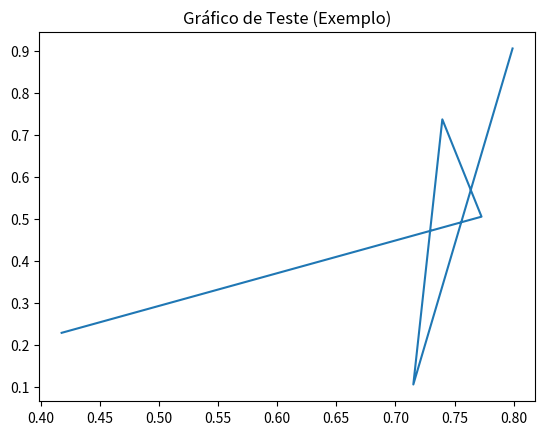

Write the Python code that produced this figure.
import matplotlib.pyplot as plt
import pandas as pd
import os

def limpar_tela():
    os.system('cls' if os.name == 'nt' else 'clear')

def salvar_grafico(figura, nome_arquivo='grafico_padrao.png', diretorio_saida= 'saida/graficos'):
    if figura is None:
        print('Erro: Não há gráfico válido para salvar.')
        return
    
    os.makedirs(diretorio_saida, exist_ok=True) # Garanter que o diretório exista
    caminho_completo= os.path.join(diretorio_saida, nome_arquivo)
    try:
        figura.savefig(caminho_completo, bbox_inches='tight')
        print(f'Gráfico salvo com sucesso em {caminho_completo}')
    except Exception as e:
        print(f'Erro ao salvar o gráfico "{nome_arquivo}": {e}')
    finally:
        plt.close(figura) # Fecha a figura para liberar memória

def salvar_df_csv(dados_ou_serie, nome_arquivo='dados_padrao.csv', diretorio_saida= 'saida/dados_csv'):

    if dados_ou_serie is None:
        print('Erro: Não há dados váliddos para salvar em CSV.')
        return
    
    os.makedirs(diretorio_saida, exist_ok=True)
    caminho_completo= os.path.join(diretorio_saida, nome_arquivo)
    try:
        # Se for uma Series, converte para DataFrame para salvar com nome da coluna
        if isinstance(dados_ou_serie, pd.Series):
            df_salvar= dados_ou_serie.reset_index()
            # Tenta usar o nome da Série como nome da coluna de valor, ou 'Valor'
            if dados_ou_serie.name:
                df_salvar.rename(columns={dados_ou_serie.name: 'Valor'}, inplace= True)
            else: 
                df_salvar.columns= ['Indice', 'Valor'] # Nome padrão se a série não tiver nome
        else:
            df_salvar = dados_ou_serie

        df_salvar.to_csv(caminho_completo, index=False, encoding='utf-8')
        print(f'Dados salvos com sucesso em: {caminho_completo}')
    except Exception as e:
        print(f'Erro ao salvar o arquivo CSV "{nome_arquivo}": {e}')

def exibir_grafico(figura):
    if figura:
        plt.show()
    else:
        print('Nenhum gráfico para exibir.')

def exibir_df(dados_ou_serie, titulo= 'Dados Resultados'):
    if dados_ou_serie is not None:
        print(f'--- {titulo} ---')
        print(dados_ou_serie.to_string())
    else:
        print(f'Nenhum {titulo.lower()} para exibir.')

if __name__ =='__main__':
    print('--- Testando módulo ---')
    import numpy as np

    # Teste para salvar CSV
    dados_teste= pd.DataFrame({'Coluna1': [10,20], 'Coluna2': ['A', 'B']})
    salvar_df_csv(dados_teste, nome_arquivo='teste_saida_df.csv')

    serie_teste= pd.Series([100, 200, 300], name='VendasTotal')
    salvar_df_csv(serie_teste, nome_arquivo='teste_saida_serie.csv')

    # TEste para salvar gráfico
    fig_teste, ax_teste= plt.subplots()
    ax_teste.plot(np.random.rand(5), np.random.rand(5))
    ax_teste.set_title('Gráfico de Teste (Exemplo)')
    salvar_grafico(fig_teste, nome_arquivo='teste_saida_grafico.png')

    # Teste para exibir DataFrame
    exibir_df(dados_teste, titulo='DAtaFrame Exemplo')
    exibir_df(serie_teste, titulo='Série Exemplo')
